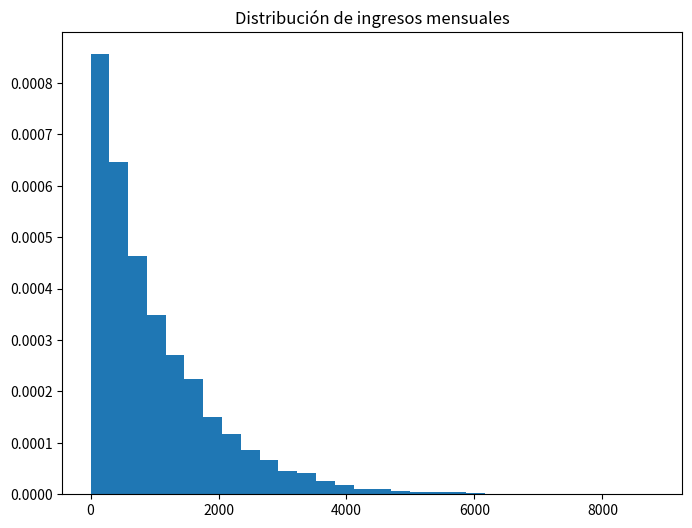
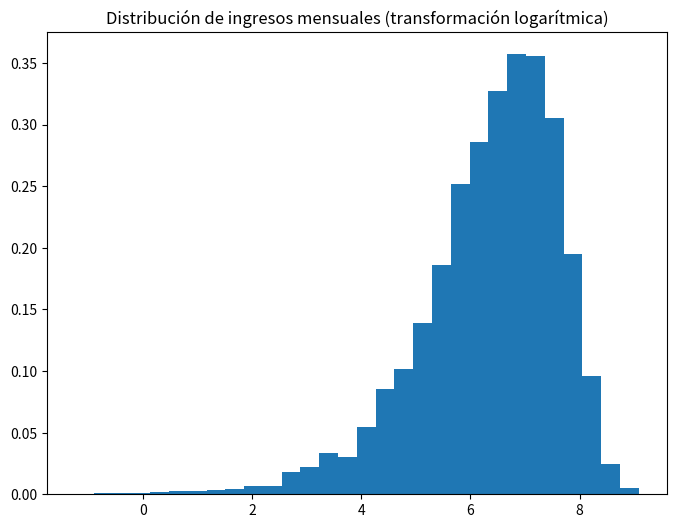

The matplotlib source for these figures, in order:
from matplotlib import pyplot as plt
import numpy as np

# Generar datos de ingresos mensuales con asimetría positiva
ingresos = np.random.exponential(scale=1000, size=10000)

# Visualizar la distribución de ingresos
plt.figure(figsize=(8, 6))
plt.hist(ingresos, bins=30, density=True)
plt.title("Distribución de ingresos mensuales")
plt.show()

# Aplicar transformación logarítmica
log_ingresos = np.log(ingresos)

# Visualizar la distribución después de la transformación
plt.figure(figsize=(8, 6))
plt.hist(log_ingresos, bins=30, density=True)
plt.title("Distribución de ingresos mensuales (transformación logarítmica)")
plt.show()
